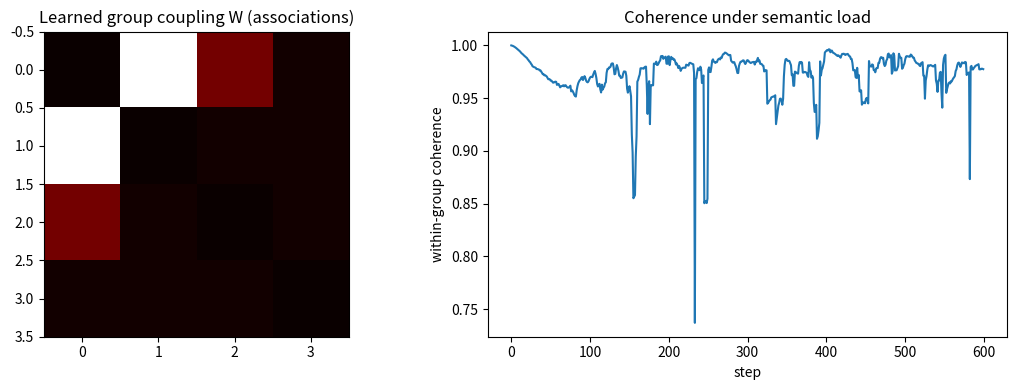

Generate this figure with matplotlib:
# -*- coding: utf-8 -*-
"""
M5 阶段 5：语义蛋（R161 #15——蛋从"空壳"升级为"有内容"）
把决策环（阶段 2）叠入体验蛋（阶段 4）：同步域 × 维持闭环 × 语义内容

语义蛋 = 蛋 + 内容：
  4 组振荡器 = 4 个概念湖（C1-C4——组内同步）
  组间耦合 W(4×4) = 可学习联想（关联河道——R5 沉积）
  输入 = 概念激活（外部信息经转导——结构化）
  决策环 = 组间激活竞争（联想展开 → 竞争 → 选择——阶段 2 机制）
  闭环 = 输入→处理→输出→误差→回写（阶段 4 机制 + 联想学习）

实验 1：内容编码（输入概念 → 对应湖激活可读——信息进蛋）
实验 2：联想学习（配对输入 → 组间耦合增强 → 联想建立——蛋学习）
实验 3：决策（双输入竞争 → 选择胜出湖——蛋决策）
实验 4：蛋判据复查（同步域 × 闭环在语义负载下仍成立）
"""
import numpy as np
import matplotlib
matplotlib.use("Agg")
import matplotlib.pyplot as plt

RNG = np.random.default_rng(19)
N = 40
GROUPS = 4
SIZE = N // GROUPS
DT = 0.05

class SemanticEgg:
    def __init__(self, K_in=3.0, K_out0=0.02, gamma=0.3):
        # 组内强耦合（同步域）+ 组间弱耦合（联想——可学习）
        self.K = np.zeros((N, N))
        for g in range(GROUPS):
            idx = slice(g*SIZE, (g+1)*SIZE)
            self.K[idx, idx] = K_in
            np.fill_diagonal(self.K[idx, idx], 0.0)
        self.gamma = gamma
        self.omega = RNG.normal(1.0, 0.2, N)
        self.z = np.ones(N, dtype=complex)
        self.W = np.full((GROUPS, GROUPS), K_out0)   # 组间联想（可学习）
        np.fill_diagonal(self.W, 0.0)
        self.t = 0.0
        self.learn_rate = 0.02
        self.input_phase = np.full(GROUPS, np.nan)   # 输入相位锁定（稳定外部信号）

    def step(self, input_act):
        """输入（概念激活向量）→ 处理 → 输出（选择）→ 误差 → 回写"""
        # ① 输入：概念激活 → 驱动对应组（结构化——组内同相位——相位锁定：稳定外部信号）
        drive = np.zeros(N, dtype=complex)
        for g in range(GROUPS):
            if input_act[g] > 0:
                if np.isnan(self.input_phase[g]):
                    self.input_phase[g] = RNG.uniform(0, 2*np.pi)   # 信号到达时锁定相位
                drive[g*SIZE:(g+1)*SIZE] = input_act[g] * 0.8 * np.exp(1j * self.input_phase[g])
            else:
                self.input_phase[g] = np.nan   # 信号消失——相位解锁
        # ② 处理：组内同步 + 组间联想传播
        dz = -self.gamma * self.z + 1j * self.omega * self.z
        dz += (self.K * (self.z[None, :] - self.z[:, None])).sum(axis=1) / N
        # 组间联想：组激活 → 传播到关联组（W 耦合）
        for a in range(GROUPS):
            for b in range(GROUPS):
                if a != b and self.W[a, b] > 0.01:
                    act_a = np.abs(np.mean(self.z[a*SIZE:(a+1)*SIZE]))
                    dz[b*SIZE:(b+1)*SIZE] += self.W[a, b] * act_a * 0.3
        dz += drive
        self.z = self.z + dz * DT
        # 只防发散（幅度 > 3 才归一）——保留组间差异（信息编码）
        over = np.abs(self.z) > 3.0
        self.z[over] = self.z[over] / np.abs(self.z[over]) * 2.0
        # ③ 输出（T_out）：组激活度 → 选择（决策环——竞争胜者）
        act = np.array([np.abs(np.mean(self.z[g*SIZE:(g+1)*SIZE])) for g in range(GROUPS)])
        winner = int(np.argmax(act))
        # ④ 误差：输出选择 vs 输入激活（预测误差）
        error = np.sum(np.abs(input_act - act * 0.5))
        # ⑤ 回写：共现组间联想增强（Hebb 式配对学习——R5 沉积——一起激活的组耦合增强）
        in_groups = [g for g in range(GROUPS) if input_act[g] > 0]
        for a in range(len(in_groups)):
            for b in range(a+1, len(in_groups)):
                self.W[in_groups[a], in_groups[b]] += self.learn_rate * max(error, 0.1)
                self.W[in_groups[b], in_groups[a]] += self.learn_rate * max(error, 0.1)
        self.t += DT
        return winner, act, error

def run_all():
    egg = SemanticEgg()
    # ---- 实验 1：内容编码（每概念测试前重置基线——测稳态响应） ----
    def reset(egg):
        egg.z = np.full(N, 0.1 + 0j)

    acts_by_input = {}
    for c in range(GROUPS):
        reset(egg)
        inp = np.zeros(GROUPS); inp[c] = 1.0
        for _ in range(40):
            w, act, err = egg.step(inp)
        acts_by_input[c] = act
        print(f"[exp1] 输入概念{c+1}: 湖激活 = " +
              " ".join(f"L{g+1}:{act[g]:.2f}" for g in range(GROUPS)))
    enc_ok = all(acts_by_input[c][c] > acts_by_input[c][(c+1) % GROUPS] + 0.15 for c in range(GROUPS))
    print(f"       内容编码（输入概念 → 对应湖最强）={'✓' if enc_ok else '✗'}")

    # ---- 实验 2：联想学习 ----
    # 配对训练：输入 1 时同时输入 2（共现——配对学习）——重复 50 次
    for _ in range(50):
        inp = np.zeros(GROUPS); inp[0] = 1.0; inp[1] = 0.8
        egg.step(inp)
    w01 = egg.W[0, 1]
    print(f"[exp2] 配对训练后 W(1→2) = {w01:.3f}（初始 0.02——增强 = 联想建立）")
    # 测试：只输入 1 → 湖 2 是否被激活（联想检索）
    reset(egg)
    inp = np.zeros(GROUPS); inp[0] = 1.0
    for _ in range(40):
        w, act, err = egg.step(inp)
    l2 = act[1]
    print(f"       只输入 1: 湖 2 激活 = {l2:.3f}（vs 未关联湖 L4={act[3]:.2f}——联想检索——{'✓ 蛋学习' if l2 > act[3] + 0.1 else '✗'}）")

    # ---- 实验 3：决策 ----
    # 双输入竞争：1 强 2 弱 → 选择 1
    inp = np.zeros(GROUPS); inp[0] = 1.0; inp[2] = 0.4
    wins = [egg.step(inp)[0] for _ in range(10)]
    sel = max(set(wins), key=wins.count)
    print(f"[exp3] 双输入竞争（L1 强/L3 弱）: 10 次选择 = {wins} → 选择 {sel+1}")
    print(f"       选择强输入湖 = {'✓ 蛋决策（决策环工作）' if sel == 0 else '✗'}")

    # ---- 实验 4：蛋判据复查（语义负载下） ----
    # 持续信息流下同步域与闭环
    egg2 = SemanticEgg()
    coher, outs = [], []
    for k in range(600):
        inp = np.zeros(GROUPS)
        inp[RNG.integers(0, GROUPS)] = 1.0
        w, act, err = egg2.step(inp)
        g_phase = np.angle(egg2.z).reshape(GROUPS, -1)
        coher.append(np.mean(np.abs(np.mean(np.exp(1j * g_phase), axis=1))))
        outs.append(err)
    c_mean = np.mean(coher[-100:])
    print(f"[exp4] 语义负载下: 同步域相干 = {c_mean:.3f} | 误差活动 = {np.std(outs):.5f}")
    print(f"       判据复查 = {'✅ 蛋判据仍成立（同步域×闭环×内容）' if c_mean > 0.8 else '✗'}")
    return egg, acts_by_input, coher

if __name__ == "__main__":
    egg, acts, coher = run_all()
    fig, axes = plt.subplots(1, 2, figsize=(11, 4))
    axes[0].imshow(egg.W, cmap="hot")
    axes[0].set_title("Learned group coupling W (associations)")
    axes[1].plot(coher)
    axes[1].set_title("Coherence under semantic load")
    axes[1].set_xlabel("step"); axes[1].set_ylabel("within-group coherence")
    fig.tight_layout()
    fig.savefig("fig_stage5.png", dpi=110)
    print("[plot] saved fig_stage5.png")
    print("[done] stage5 semantic egg complete")
